Labelled photos from "dataset_neu", an image-classification folder in taufdermaur/Maturaarbeit-ML-Project. The possible labels are: besondere signale, ergaenzende angaben zu signalen, fahranordnungen parkierungsbeschraenkungen, fahrverbote mass und gewichtsbeschraenkungen, information notices, markierungen und leiteinrichtungen, verhaltenshinweise, vortrittssignale, wegweisung auf autobahnen und autostrassen, wegweisung auf haupt und nebenstrassen.

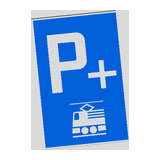
Label: verhaltenshinweise

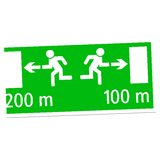
Label: information notices

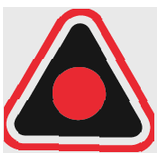
Label: vortrittssignale

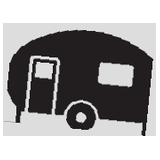
Label: ergaenzende angaben zu signalen

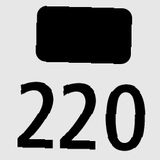
Label: wegweisung auf autobahnen und autostrassen

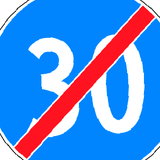
Label: fahranordnungen parkierungsbeschraenkungen
